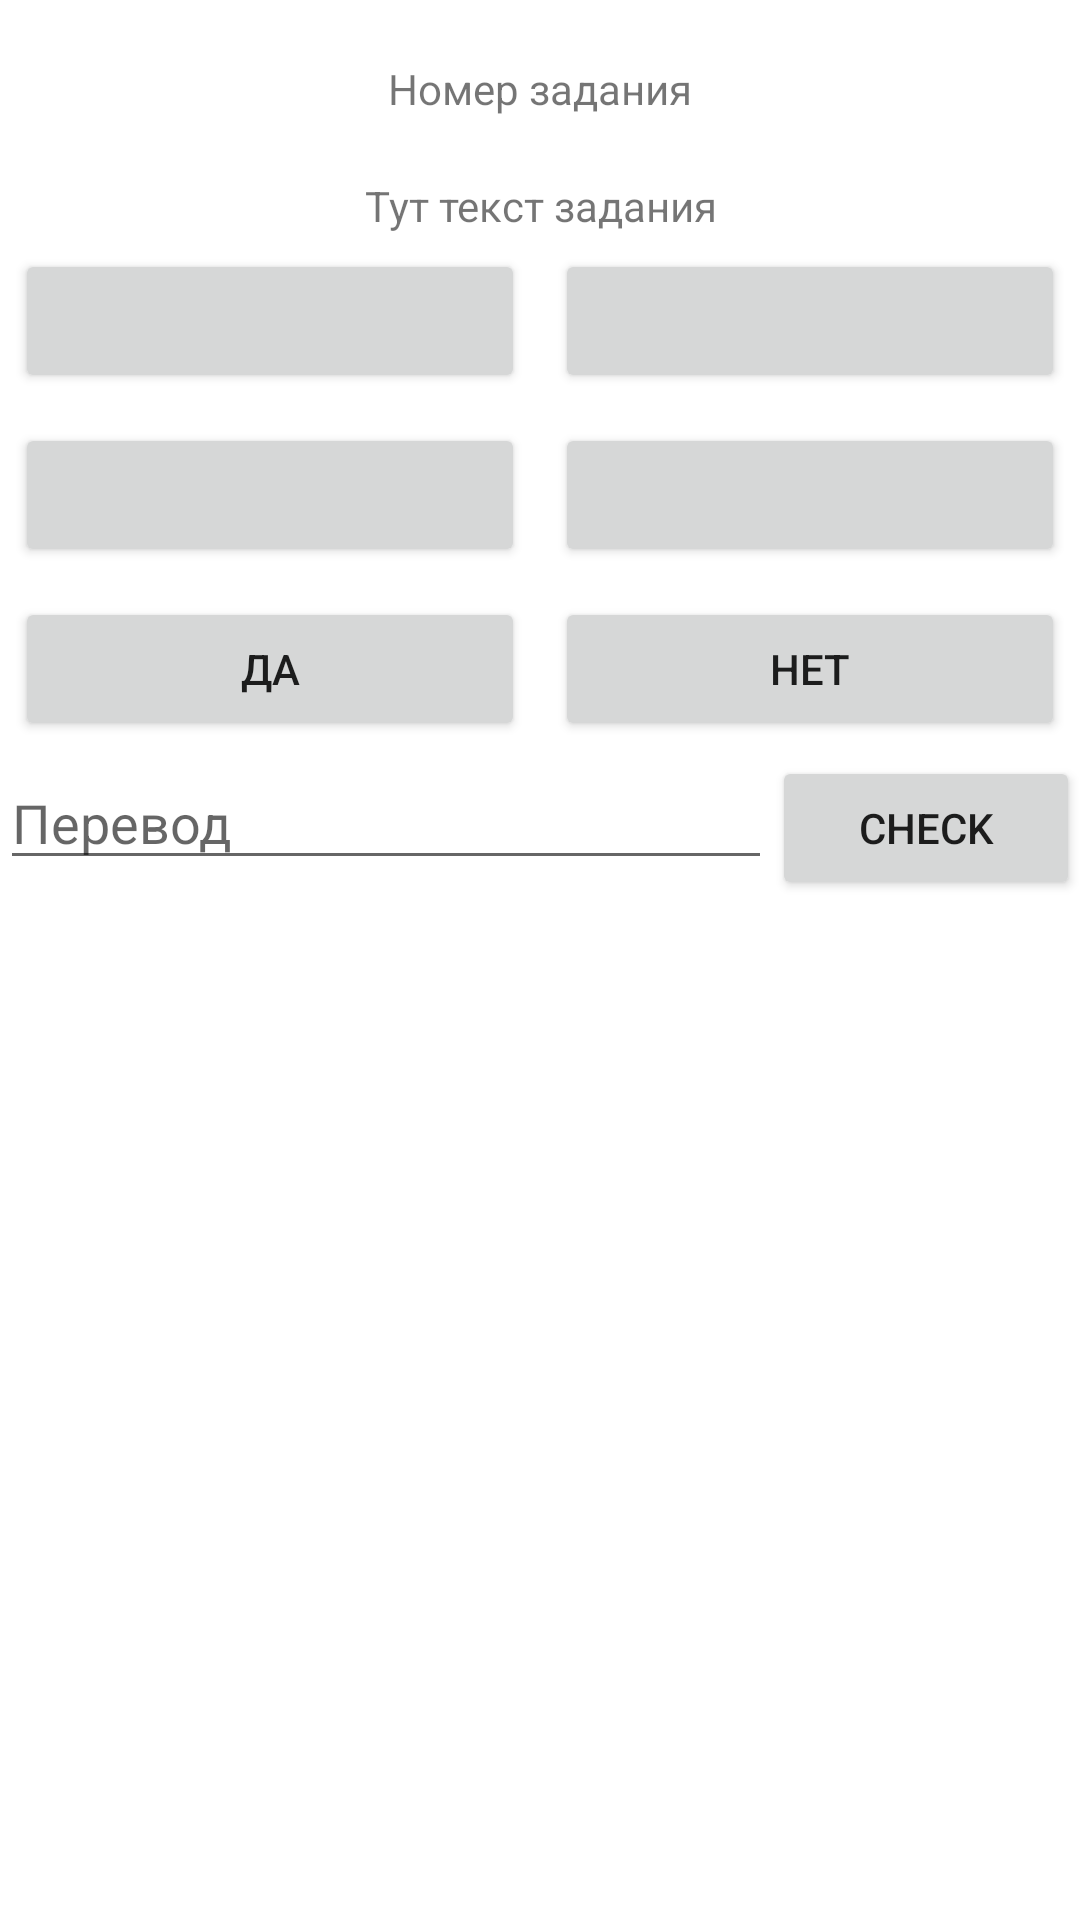

Here is an Android app screen rendered from its layout file. Give the layout XML and the strings, colors and styles it references.
<!-- AndroidManifest.xml: application theme Theme.FinalProject -->
<!-- res/layout/task_layout.xml -->
<?xml version="1.0" encoding="utf-8"?>
<LinearLayout
    xmlns:android="http://schemas.android.com/apk/res/android" android:layout_width="match_parent"
    android:layout_height="match_parent"
    android:orientation="vertical">
    <LinearLayout
        android:layout_width="match_parent"
        android:layout_height="wrap_content"
        android:orientation="vertical"
        android:gravity="center">
        <TextView
            android:layout_height="wrap_content"
            android:layout_width="match_parent"
            android:id="@+id/numView"
            android:gravity="center"
            android:layout_marginTop="20dp"
            android:text="Номер задания"
            />
        <TextView
            android:layout_height="wrap_content"
            android:layout_width="match_parent"
            android:id="@+id/taskView"
            android:gravity="center"
            android:layout_marginTop="20dp"
            android:text="Тут текст задания"
            />
    </LinearLayout>
    <LinearLayout
        android:layout_width="match_parent"
        android:layout_height="wrap_content"
        android:orientation="vertical"
        android:gravity="center"
        android:id="@+id/chooseLayout"
        >
        <LinearLayout
            android:layout_width="match_parent"
            android:layout_height="wrap_content"
            android:orientation="horizontal"
            android:gravity="center"
            android:layout_weight="1">
            <Button
                android:layout_width="match_parent"
                android:layout_height="wrap_content"
                android:id="@+id/firstButton"
                android:layout_weight="1"
                android:layout_margin="5dp"
                />
            <Button
                android:layout_width="match_parent"
                android:layout_height="wrap_content"
                android:id="@+id/secondButton"
                android:layout_weight="1"
                android:layout_margin="5dp"
                />
        </LinearLayout>

        <LinearLayout
            android:layout_width="match_parent"
            android:layout_height="wrap_content"
            android:layout_weight="1"
            android:gravity="center"
            android:orientation="horizontal">

            <Button
                android:id="@+id/thirdButton"
                android:layout_width="match_parent"
                android:layout_height="wrap_content"
                android:layout_margin="5dp"
                android:layout_weight="1" />

            <Button
                android:id="@+id/forthButton"
                android:layout_width="match_parent"
                android:layout_height="wrap_content"
                android:layout_margin="5dp"
                android:layout_weight="1" />
        </LinearLayout>
    </LinearLayout>
    <LinearLayout
        android:layout_width="match_parent"
        android:layout_height="wrap_content"
        android:orientation="horizontal"
        android:id="@+id/pairLayout"
        >
        <Button
            android:layout_height="wrap_content"
            android:layout_width="match_parent"
            android:layout_weight="1"
            android:id="@+id/yesButton"
            android:layout_margin="5dp"
            android:text="Да"
            />

        <Button
            android:layout_height="wrap_content"
            android:layout_width="match_parent"
            android:layout_weight="1"
            android:id="@+id/noButton"
            android:layout_margin="5dp"
            android:text="Нет"
            />
    </LinearLayout>

    <LinearLayout
        android:orientation="horizontal"
        android:layout_width="match_parent"
        android:layout_height="wrap_content"
        >
        <EditText
            android:layout_width="match_parent"
            android:layout_height="wrap_content"
            android:hint="Перевод"
            android:id="@+id/writeEdit"
            android:layout_weight="2"
            />
        <Button
            android:layout_width="match_parent"
            android:layout_height="wrap_content"
            android:layout_weight="5"
            android:id="@+id/checkButton"
            android:text="check"
            />
    </LinearLayout>

</LinearLayout>
<!-- resources referenced by this layout -->
<resources>
  <style name="Theme.FinalProject" parent="Theme.MaterialComponents.DayNight.DarkActionBar">
          
          <item name="colorPrimary">@color/button_color</item>
          <item name="colorPrimaryVariant">@color/purple_700</item>
          <item name="colorOnPrimary">@color/white</item>
          
          <item name="colorSecondary">@color/teal_200</item>
          <item name="colorSecondaryVariant">@color/teal_700</item>
          <item name="colorOnSecondary">@color/black</item>
          
          <item name="android:statusBarColor" tools:targetApi="l">?attr/colorPrimaryVariant</item>
          
      </style>
  <color name="button_color">#FF4148</color>
  <color name="purple_700">#FF3700B3</color>
  <color name="white">#FFFFFFFF</color>
  <color name="teal_200">#FF03DAC5</color>
  <color name="teal_700">#FF018786</color>
  <color name="black">#FF000000</color>
</resources>
